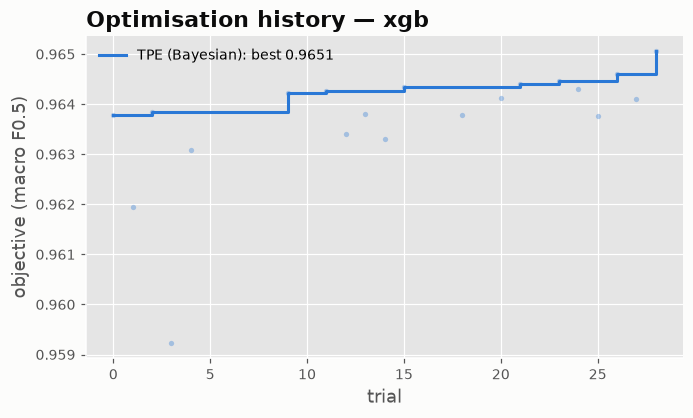

The data file committed next to this chart (first rows):
sampler, trial, value, best_so_far
TPE (Bayesian), 0, 0.9638, 0.9638
TPE (Bayesian), 1, 0.962, 0.9638
TPE (Bayesian), 2, 0.9639, 0.9639
TPE (Bayesian), 3, 0.9592, 0.9639
TPE (Bayesian), 4, 0.9631, 0.9639
TPE (Bayesian), 9, 0.9642, 0.9642
TPE (Bayesian), 11, 0.9643, 0.9643
TPE (Bayesian), 12, 0.9634, 0.9643
TPE (Bayesian), 13, 0.9638, 0.9643
TPE (Bayesian), 14, 0.9633, 0.9643
TPE (Bayesian), 15, 0.9644, 0.9644
TPE (Bayesian), 18, 0.9638, 0.9644
TPE (Bayesian), 20, 0.9641, 0.9644
TPE (Bayesian), 21, 0.9644, 0.9644
TPE (Bayesian), 23, 0.9645, 0.9645
TPE (Bayesian), 24, 0.9643, 0.9645
TPE (Bayesian), 25, 0.9638, 0.9645
TPE (Bayesian), 26, 0.9646, 0.9646
TPE (Bayesian), 27, 0.9641, 0.9646
TPE (Bayesian), 28, 0.9651, 0.9651
